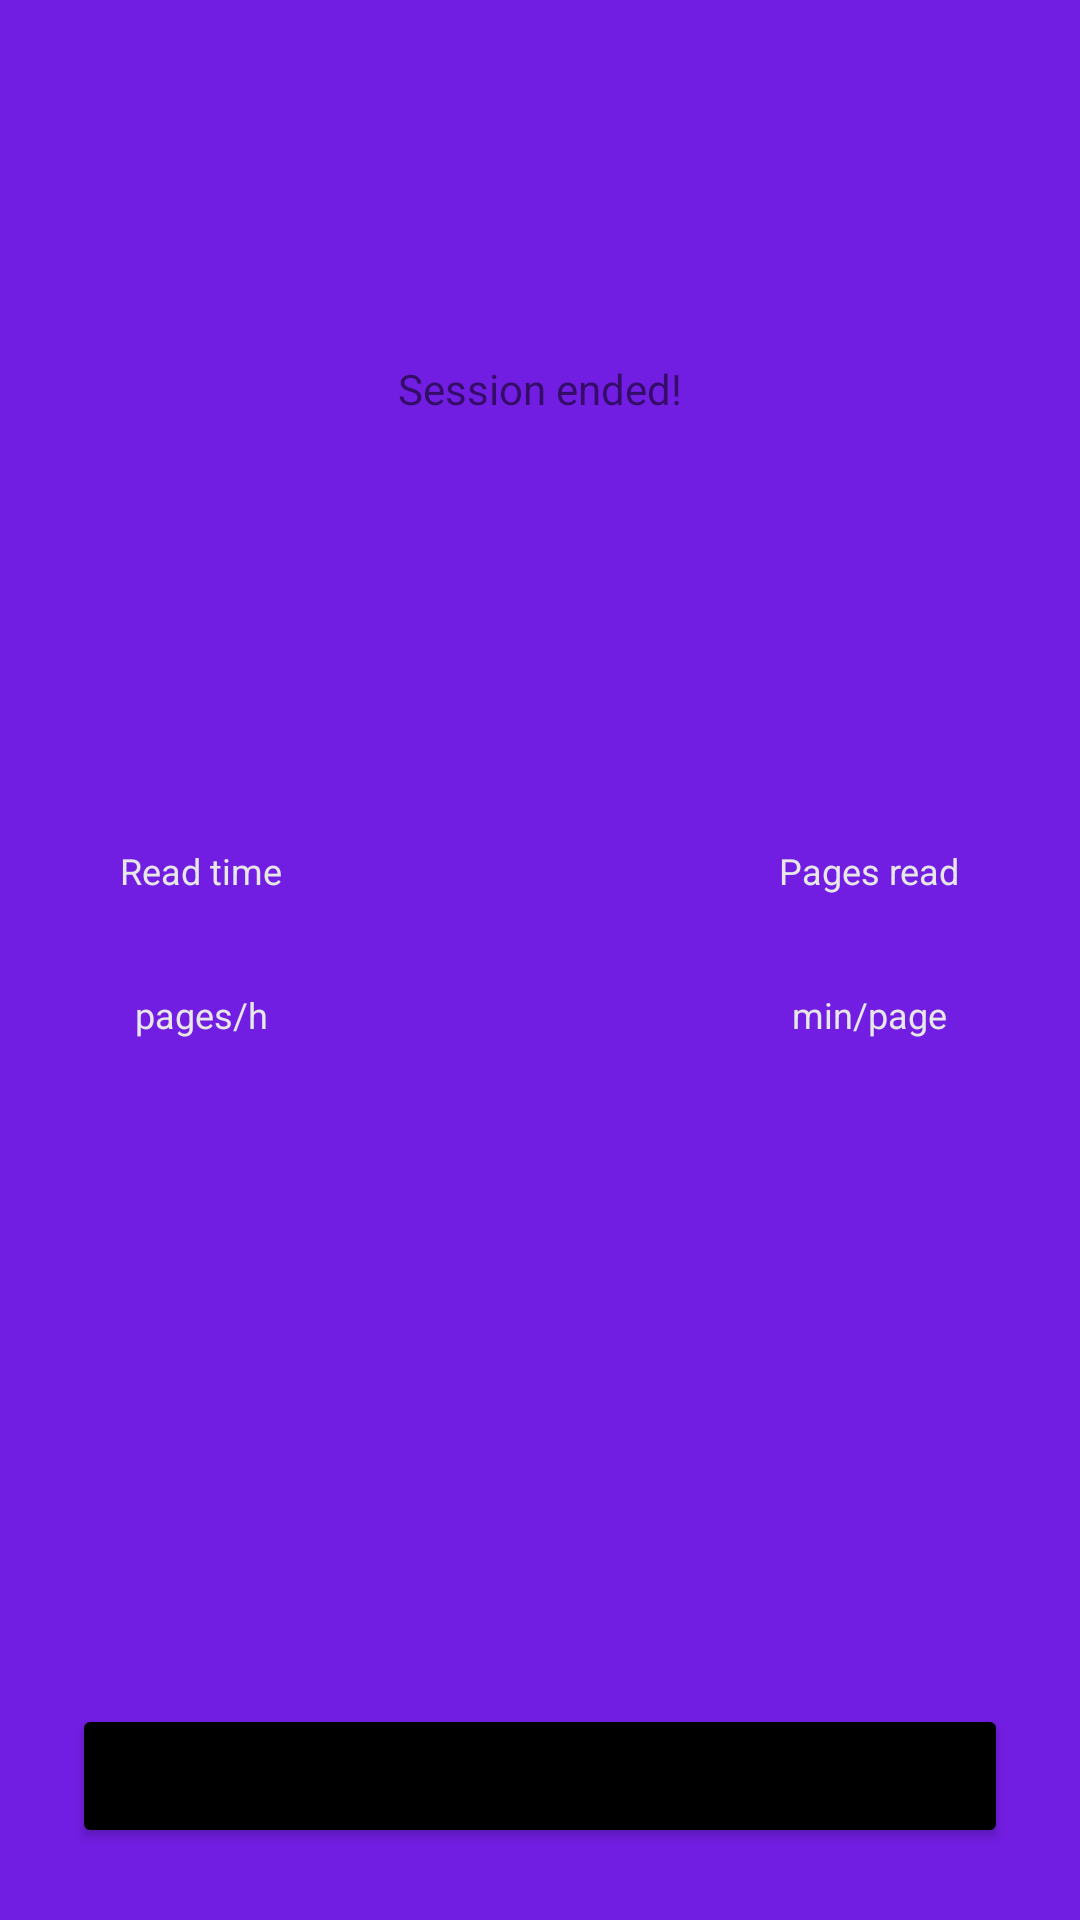

Here is an Android app screen rendered from its layout file. Give the layout XML and the strings, colors and styles it references.
<!-- AndroidManifest.xml: application theme Theme.BookStats -->
<!-- res/layout/fragment_session_summary.xml -->
<?xml version="1.0" encoding="utf-8"?>
<androidx.constraintlayout.widget.ConstraintLayout xmlns:android="http://schemas.android.com/apk/res/android"
    xmlns:app="http://schemas.android.com/apk/res-auto"
    xmlns:tools="http://schemas.android.com/tools"
    android:layout_width="match_parent"
    android:layout_height="match_parent"
    android:background="@color/dark_violet">

    <TextView
        android:id="@+id/session_ended"
        android:layout_width="wrap_content"
        android:layout_height="wrap_content"
        android:layout_marginTop="120dp"
        android:text="@string/session_ended"
        app:layout_constraintLeft_toLeftOf="parent"
        app:layout_constraintRight_toRightOf="parent"
        app:layout_constraintTop_toTopOf="parent" />

    <TextView
        android:id="@+id/read_time"
        android:layout_width="wrap_content"
        android:layout_height="wrap_content"
        android:layout_marginStart="40sp"
        android:layout_marginBottom="60dp"
        android:text="@string/read_time"
        android:textColor="@color/whisper"
        android:textSize="12sp"
        app:layout_constraintBottom_toBottomOf="parent"
        app:layout_constraintLeft_toLeftOf="parent"
        app:layout_constraintTop_toTopOf="parent" />

    <TextView
        android:id="@+id/read_time_value"
        android:layout_width="wrap_content"
        android:layout_height="wrap_content"
        android:layout_marginBottom="60dp"
        android:textColor="@color/violet"
        android:textSize="16sp"
        app:layout_constraintLeft_toLeftOf="@id/read_time"
        app:layout_constraintRight_toRightOf="@id/read_time"
        app:layout_constraintTop_toBottomOf="@id/read_time"
        tools:text="28 min" />

    <TextView
        android:id="@+id/pages_read"
        android:layout_width="wrap_content"
        android:layout_height="wrap_content"
        android:layout_marginEnd="40sp"
        android:layout_marginBottom="60dp"
        android:text="@string/pages_read"
        android:textColor="@color/whisper"
        android:textSize="12sp"
        app:layout_constraintBottom_toBottomOf="parent"
        app:layout_constraintRight_toRightOf="parent"
        app:layout_constraintTop_toTopOf="parent" />

    <TextView
        android:id="@+id/pages_read_value"
        android:layout_width="wrap_content"
        android:layout_height="wrap_content"
        android:layout_marginBottom="60dp"
        android:textColor="@color/violet"
        android:textSize="16sp"
        app:layout_constraintLeft_toLeftOf="@id/pages_read"
        app:layout_constraintRight_toRightOf="@id/pages_read"
        app:layout_constraintTop_toBottomOf="@id/pages_read"
        tools:text="87" />

    <TextView
        android:id="@+id/avg_pages_hour"
        android:layout_width="wrap_content"
        android:layout_height="wrap_content"
        android:layout_marginTop="36dp"
        android:text="@string/pages_h"
        android:textColor="@color/whisper"
        android:textSize="12sp"
        app:layout_constraintBottom_toBottomOf="parent"
        app:layout_constraintLeft_toLeftOf="@id/read_time"
        app:layout_constraintRight_toRightOf="@id/read_time"
        app:layout_constraintTop_toTopOf="parent" />

    <TextView
        android:id="@+id/avg_pages_hour_value"
        android:layout_width="wrap_content"
        android:layout_height="wrap_content"
        android:layout_marginBottom="4dp"
        android:textColor="@color/violet"
        android:textSize="16sp"
        app:layout_constraintLeft_toLeftOf="@id/avg_pages_hour"
        app:layout_constraintRight_toRightOf="@id/avg_pages_hour"
        app:layout_constraintTop_toBottomOf="@id/avg_pages_hour"
        tools:text="46" />

    <TextView
        android:id="@+id/avg_min_page"
        android:layout_width="wrap_content"
        android:layout_height="wrap_content"
        android:layout_marginTop="36dp"
        android:text="@string/min_page"
        android:textColor="@color/whisper"
        android:textSize="12sp"
        app:layout_constraintBottom_toBottomOf="parent"
        app:layout_constraintLeft_toLeftOf="@id/pages_read"
        app:layout_constraintRight_toRightOf="@id/pages_read"
        app:layout_constraintTop_toTopOf="parent" />

    <TextView
        android:id="@+id/avg_min_page_value"
        android:layout_width="wrap_content"
        android:layout_height="wrap_content"
        android:layout_marginBottom="4dp"
        android:textColor="@color/violet"
        android:textSize="16sp"
        app:layout_constraintLeft_toLeftOf="@id/avg_min_page"
        app:layout_constraintRight_toRightOf="@id/avg_min_page"
        app:layout_constraintTop_toBottomOf="@id/avg_min_page"
        tools:text="1.24" />

    <Button
        android:layout_width="match_parent"
        android:layout_height="wrap_content"
        android:layout_marginStart="24dp"
        android:layout_marginEnd="24dp"
        android:layout_marginBottom="24dp"
        android:backgroundTint="@color/black"
        android:text="@string/finish_summary"
        android:id="@+id/finish_button"
        app:layout_constraintBottom_toBottomOf="parent"
        app:layout_constraintLeft_toLeftOf="parent"
        app:layout_constraintRight_toRightOf="parent">

    </Button>
</androidx.constraintlayout.widget.ConstraintLayout>
<!-- resources referenced by this layout -->
<resources>
  <color name="black">#FF000000</color>
  <color name="dark_violet">#721DE2</color>
  <color name="violet">#8436F2</color>
  <color name="whisper">#E7E7E7</color>
  <string name="finish_summary">Finish the summary</string>
  <string name="min_page">min/page</string>
  <string name="pages_h">pages/h</string>
  <string name="pages_read">Pages read</string>
  <string name="read_time">Read time</string>
  <string name="session_ended">Session ended!</string>
  <style name="Theme.BookStats" parent="Theme.MaterialComponents.DayNight.NoActionBar">
          
          <item name="colorPrimary">@color/purple_500</item>
          <item name="colorPrimaryVariant">@color/purple_700</item>
          <item name="colorOnPrimary">@color/white</item>
          
          <item name="colorSecondary">@color/teal_200</item>
          <item name="colorSecondaryVariant">@color/teal_700</item>
          <item name="colorOnSecondary">@color/black</item>
          
          
      </style>
  <color name="purple_500">#FF6200EE</color>
  <color name="purple_700">#FF3700B3</color>
  <color name="white">#FFFFFFFF</color>
  <color name="teal_200">#FF03DAC5</color>
  <color name="teal_700">#FF018786</color>
</resources>
